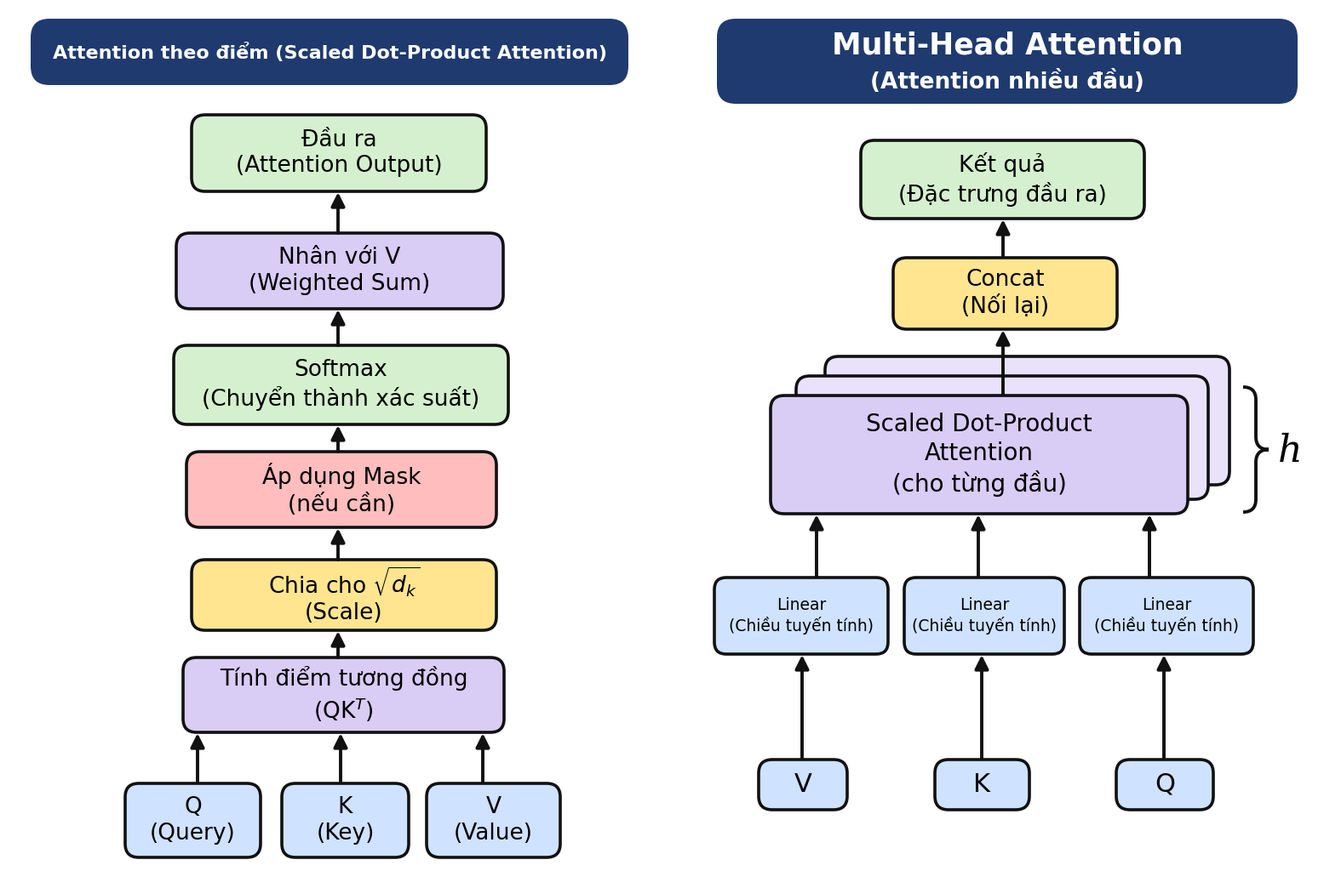

This figure's Python source:
"""
Scaled Dot-Product Attention + Multi-Head Attention diagram (Vietnamese labels).

Run:    python attention_diagram.py
Output: attention_diagram.png

Coordinates are in "pixels" of a 1536 x 1024 canvas, y axis pointing DOWN,
so every box is easy to move: (x1, y1, x2, y2) = left, top, right, bottom.
"""
import matplotlib
matplotlib.use("Agg")
import matplotlib.pyplot as plt
from matplotlib.patches import FancyBboxPatch, PathPatch
from matplotlib.path import Path

# In the reference image the V arrow goes into the "QK^T" box.
# Set True to route V into the "Nhân với V" (weighted sum) step instead,
# which is what the attention formula actually does.
V_TO_WEIGHTED_SUM = False

# ---- palette ----------------------------------------------------------------
NAVY = "#1F3A6E"
GREEN = "#D5F0CE"
PURPLE = "#D9CCF5"
PURPLE_BACK = "#E9E2FA"
RED = "#FFBDBD"
YELLOW = "#FFE58F"
BLUE = "#CFE2FF"
EDGE = "#111111"

plt.rcParams["font.family"] = "DejaVu Sans"   # has full Vietnamese glyph coverage
plt.rcParams["mathtext.fontset"] = "dejavusans"

W, H = 1536, 1024
fig = plt.figure(figsize=(W / 100, H / 100), dpi=100, facecolor="white")
ax = fig.add_axes([0, 0, 1, 1])
ax.set_xlim(0, W)
ax.set_ylim(H, 0)          # y goes down, like image coordinates
ax.set_aspect("equal")
ax.axis("off")


def box(x1, y1, x2, y2, text, color, fs=19, rounding=16, lw=2.6,
        bold=False, tcolor="black", z=2, text_dx=0):
    p = FancyBboxPatch((x1, y1), x2 - x1, y2 - y1,
                       boxstyle=f"round,pad=0,rounding_size={rounding}",
                       fc=color, ec=EDGE, lw=lw, zorder=z)
    ax.add_patch(p)
    if text:
        ax.text((x1 + x2) / 2 + text_dx, (y1 + y2) / 2, text, ha="center",
                va="center", fontsize=fs, color=tcolor, linespacing=1.25,
                fontweight="bold" if bold else "normal", zorder=z + 1)


def up_arrow(x, y_from, y_to, lw=2.8):
    ax.annotate("", xy=(x, y_to), xytext=(x, y_from), zorder=5,
                arrowprops=dict(arrowstyle="-|>", lw=lw, color=EDGE,
                                mutation_scale=24, shrinkA=0, shrinkB=0))


def right_brace(x, y1, y2, w=30, lw=2.8):
    ym = (y1 + y2) / 2
    h = w / 2
    verts = [(x, y1), (x + h, y1), (x + h, y1 + h),
             (x + h, ym - h),
             (x + h, ym), (x + w, ym),
             (x + h, ym), (x + h, ym + h),
             (x + h, y2 - h),
             (x + h, y2), (x, y2)]
    codes = [Path.MOVETO, Path.CURVE3, Path.CURVE3,
             Path.LINETO,
             Path.CURVE3, Path.CURVE3,
             Path.CURVE3, Path.CURVE3,
             Path.LINETO,
             Path.CURVE3, Path.CURVE3]
    ax.add_patch(PathPatch(Path(verts, codes), fc="none", ec=EDGE, lw=lw, zorder=3))


# ============================ LEFT: Scaled Dot-Product =======================
box(26, 12, 728, 90, "Attention theo điểm (Scaled Dot-Product Attention)",
    NAVY, fs=16, rounding=22, lw=0, tcolor="white", bold=True)

box(215, 125, 561, 215, "Đầu ra\n(Attention Output)", GREEN)
box(197, 264, 581, 353, "Nhân với V\n(Weighted Sum)", PURPLE)
box(194, 396, 587, 489, "Softmax\n(Chuyển thành xác suất)", GREEN)
box(209, 521, 573, 610, "Áp dụng Mask\n(nếu cần)", RED)
box(215, 648, 573, 731, "Chia cho $\\sqrt{d_k}$\n(Scale)", YELLOW)
box(205, 763, 582, 851, "Tính điểm tương đồng\n(QK$^{T}$)", PURPLE)
box(137, 911, 296, 998, "Q\n(Query)", BLUE)
box(321, 911, 470, 998, "K\n(Key)", BLUE)
box(491, 911, 648, 998, "V\n(Value)", BLUE)

# vertical flow arrows (from top edge of lower box to bottom edge of upper box)
cx = 387
for y_from, y_to in [(263, 216), (395, 354), (520, 490), (647, 611), (762, 732)]:
    up_arrow(cx, y_from + 1, y_to)
# inputs
up_arrow(222, 910, 852)
up_arrow(390, 910, 852)
if V_TO_WEIGHTED_SUM:
    ax.plot([620, 620, 582], [910, 308, 308], color=EDGE, lw=2.8, zorder=1)
    up_arrow(620, 910, 880)   # visual hint; the elbow line carries the flow
    ax.annotate("", xy=(582, 308), xytext=(620, 308), zorder=5,
                arrowprops=dict(arrowstyle="-|>", lw=2.8, color=EDGE,
                                mutation_scale=24, shrinkA=0, shrinkB=0))
else:
    up_arrow(557, 910, 852)

# ============================ RIGHT: Multi-Head ==============================
box(832, 12, 1514, 112, "", NAVY, rounding=22, lw=0)
ax.text(1173, 44, "Multi-Head Attention", ha="center", va="center",
        fontsize=25, color="white", fontweight="bold", zorder=4)
ax.text(1173, 86, "(Attention nhiều đầu)", ha="center", va="center",
        fontsize=19, color="white", fontweight="bold", zorder=4)

box(1001, 155, 1334, 247, "Kết quả\n(Đặc trưng đầu ra)", GREEN)
box(1039, 293, 1302, 377, "Concat\n(Nối lại)", YELLOW)

# stacked "h heads" (back to front)
box(959, 409, 1434, 560, "", PURPLE_BACK, z=1)
box(925, 432, 1409, 577, "", PURPLE_BACK, z=1.5)
box(895, 455, 1385, 594, "Scaled Dot-Product\nAttention\n(cho từng đầu)", PURPLE,
    fs=20, z=2)
right_brace(1450, 445, 592)
ax.text(1505, 520, "h", fontsize=32, style="italic", family="serif",
        ha="center", va="center")

up_arrow(1168, 454, 378)       # heads -> concat
up_arrow(1168, 292, 248)       # concat -> result

# Linear layers
lin_txt = "Linear\n(Chiều tuyến tính)"
box(829, 669, 1033, 759, lin_txt, BLUE, fs=13.5, rounding=14)
box(1052, 669, 1240, 759, lin_txt, BLUE, fs=13.5, rounding=14)
box(1258, 669, 1462, 759, lin_txt, BLUE, fs=13.5, rounding=14)
for x in (949, 1139, 1340):
    up_arrow(x, 668, 595)

# inputs (V, K, Q – same order as the reference image)
box(881, 883, 985, 942, "V", BLUE, fs=22)
box(1088, 883, 1199, 942, "K", BLUE, fs=22)
box(1301, 883, 1415, 942, "Q", BLUE, fs=22)
for x in (932, 1143, 1357):
    up_arrow(x, 882, 760)

plt.savefig("attention_diagram.png", dpi=100, facecolor="white")
print("saved attention_diagram.png")
